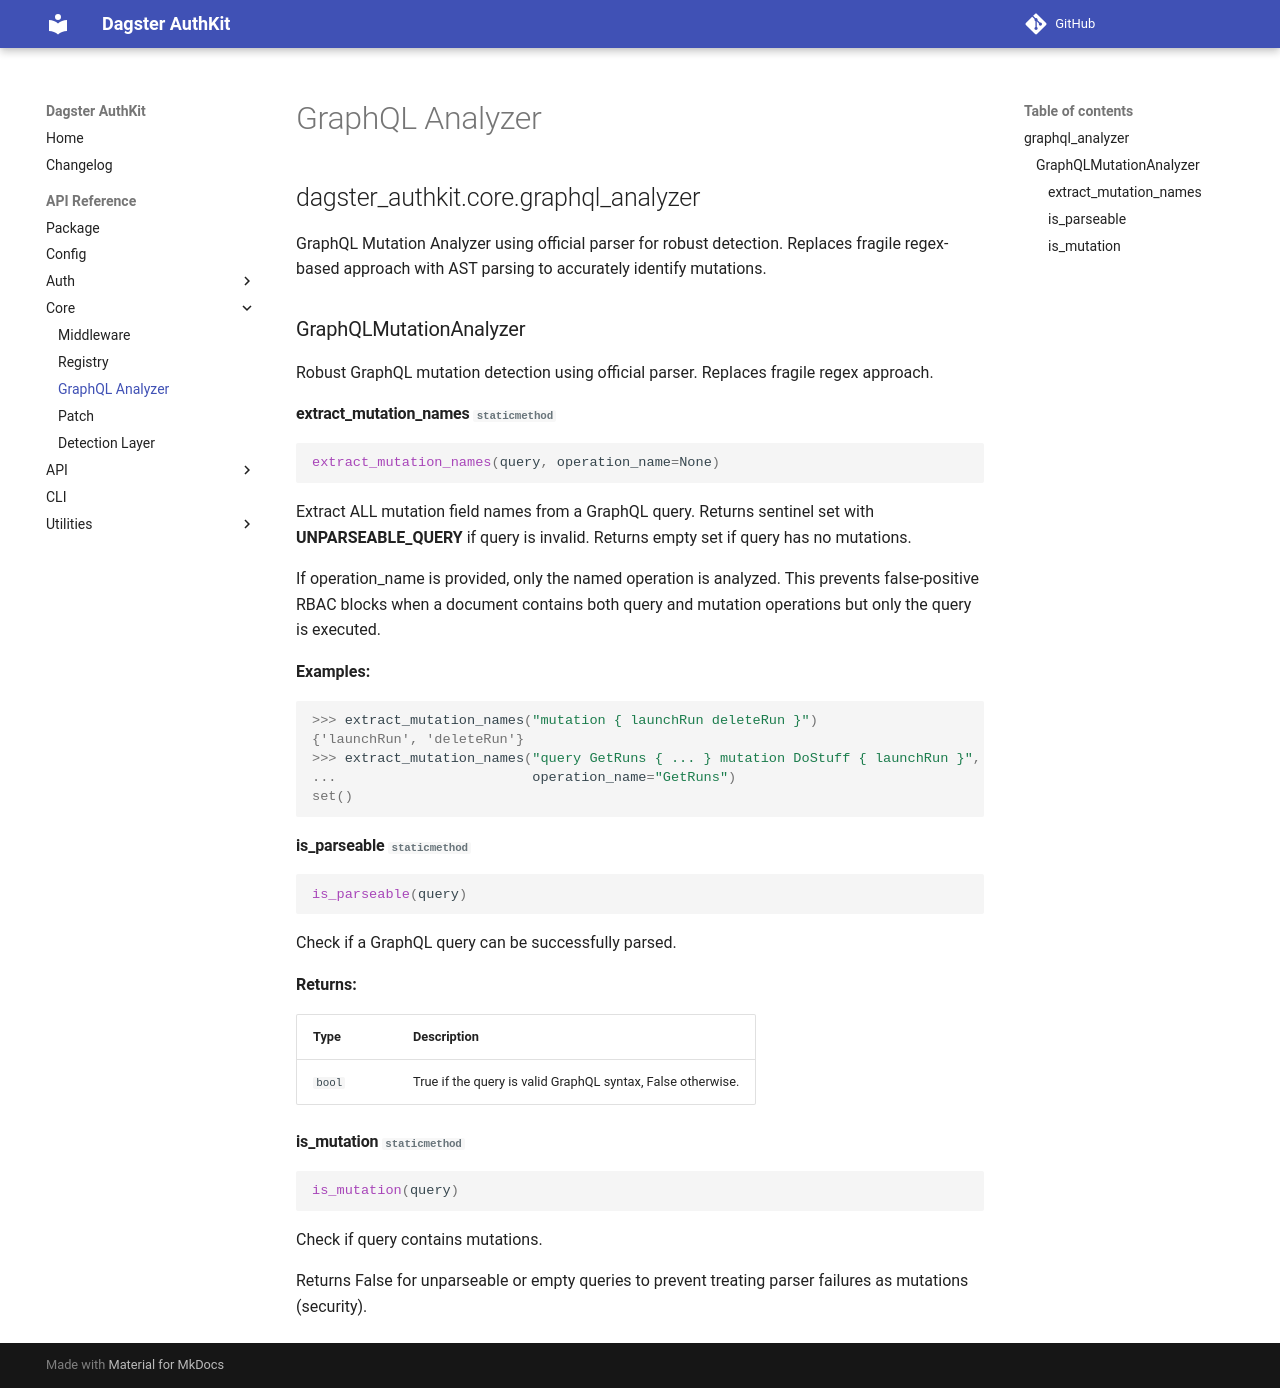

repository: MCBoarder289/dagster-authkit · page: api/core/graphql_analyzer/index.html · generator: mkdocs

# GraphQL Analyzer

::: dagster_authkit.core.graphql_analyzer
